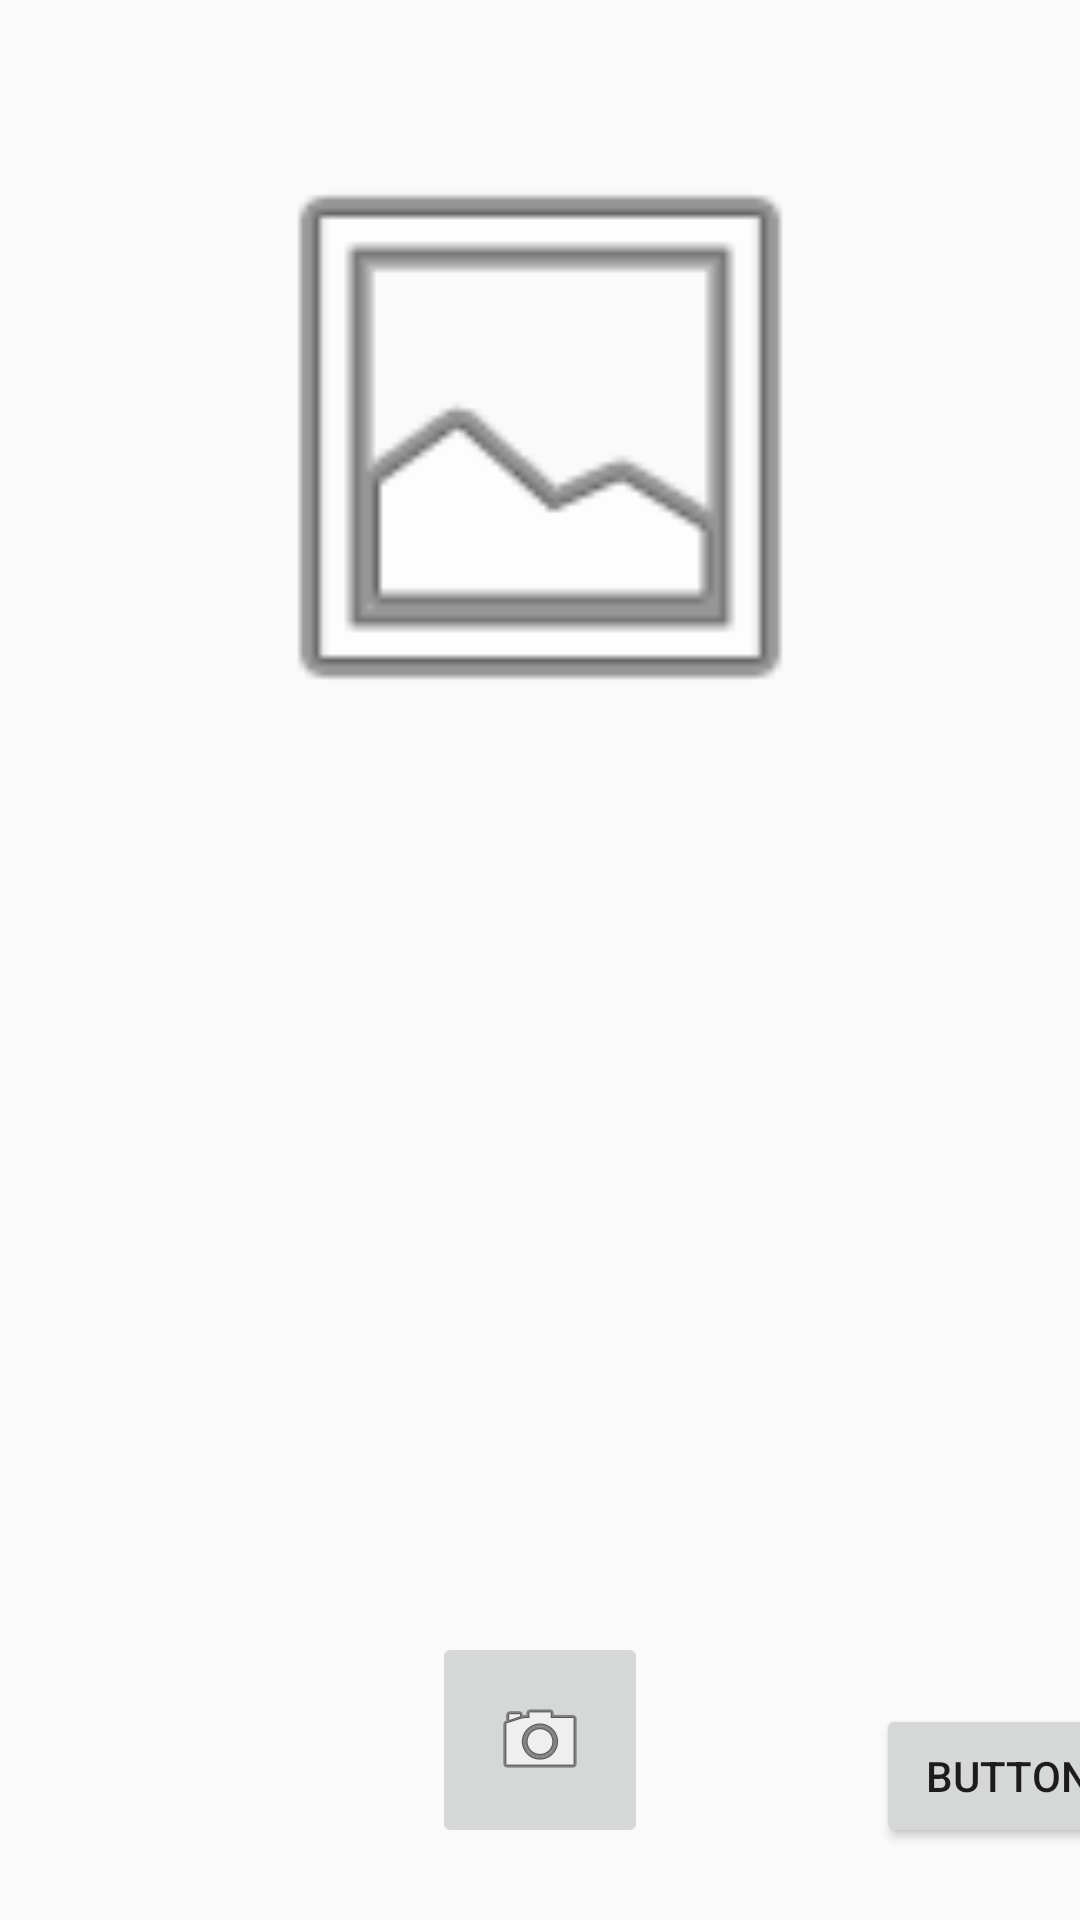

Here is an Android app screen rendered from its layout file. Give the layout XML and the strings, colors and styles it references.
<!-- AndroidManifest.xml: application theme AppTheme -->
<!-- res/layout/activity_add_item.xml -->
<?xml version="1.0" encoding="utf-8"?>
<ScrollView xmlns:android="http://schemas.android.com/apk/res/android"
    android:layout_width="match_parent"
    android:layout_height="wrap_content"
    android:fillViewport="true">
<androidx.constraintlayout.widget.ConstraintLayout xmlns:android="http://schemas.android.com/apk/res/android"
    xmlns:app="http://schemas.android.com/apk/res-auto"
    xmlns:tools="http://schemas.android.com/tools"
    android:layout_width="match_parent"
    android:layout_height="match_parent"
    tools:context=".MainActivity">

    <TextureView
        android:id="@+id/view_finder"
        android:layout_width="640px"
        android:layout_height="640px"
        app:layout_constraintBottom_toTopOf="@+id/capture_button"
        app:layout_constraintEnd_toEndOf="parent"
        app:layout_constraintHorizontal_bias="0.5"
        app:layout_constraintStart_toStartOf="parent"
        app:layout_constraintTop_toBottomOf="@+id/photoPreview"
        app:layout_constraintVertical_bias="0.642" />

    <ImageButton
        android:id="@+id/capture_button"
        android:layout_width="72dp"
        android:layout_height="72dp"
        android:layout_margin="24dp"
        app:layout_constraintBottom_toBottomOf="parent"
        app:layout_constraintEnd_toEndOf="parent"
        app:layout_constraintStart_toStartOf="parent"
        app:srcCompat="@android:drawable/ic_menu_camera" />

    <ImageView
        android:id="@+id/photoPreview"
        android:layout_width="640px"
        android:layout_height="640px"
        app:layout_constraintBottom_toTopOf="@+id/view_finder"
        app:layout_constraintEnd_toEndOf="parent"
        app:layout_constraintHorizontal_bias="0.5"
        app:layout_constraintStart_toStartOf="parent"
        app:layout_constraintTop_toTopOf="parent"
        app:srcCompat="@android:drawable/ic_menu_gallery" />

    <Button
        android:id="@+id/button2"
        android:layout_width="wrap_content"
        android:layout_height="wrap_content"
        android:layout_marginStart="292dp"
        android:layout_marginBottom="24dp"
        android:text="Button"
        app:layout_constraintBottom_toBottomOf="parent"
        app:layout_constraintStart_toStartOf="parent" />

</androidx.constraintlayout.widget.ConstraintLayout>
</ScrollView>
<!-- resources referenced by this layout -->
<resources>
  <style name="AppTheme" parent="Theme.AppCompat.DayNight.NoActionBar">
          <item name="colorPrimary">@color/colorPrimary</item>
  
          <item name="android:windowContentTransitions">true</item>
          <item name="android:windowEnterTransition">@transition/explode_in</item>
          <item name="android:windowExitTransition">@transition/explode_in</item>
      </style>
  <!-- not gathered from this repository: default colours our renderer supplied (Android Studio template values) -->
  <color name="colorPrimary">#FF6200EE</color>
</resources>
